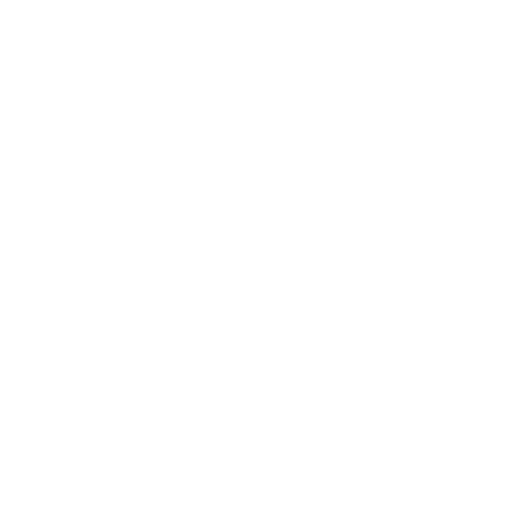
t = 0.00 s
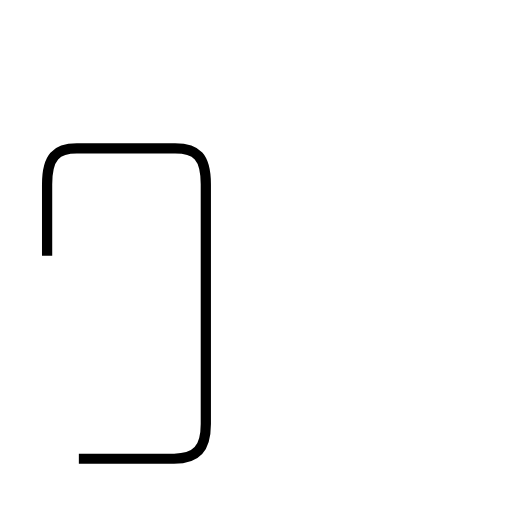
t = 1.96 s
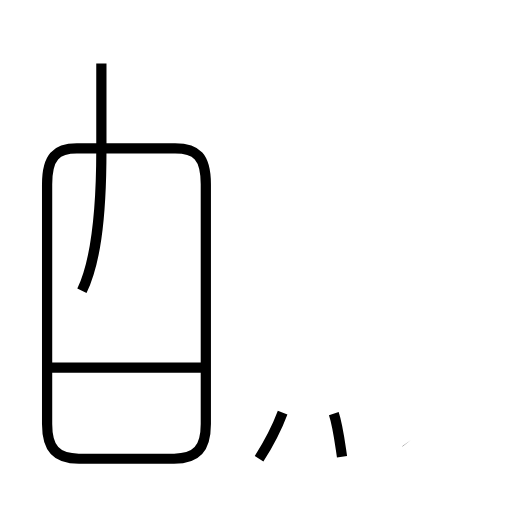
t = 4.01 s
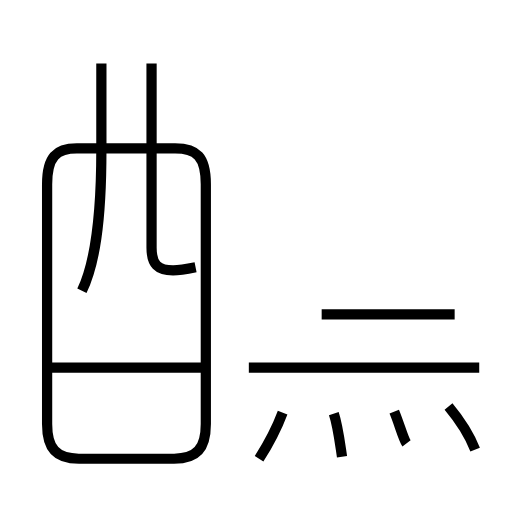
t = 6.04 s
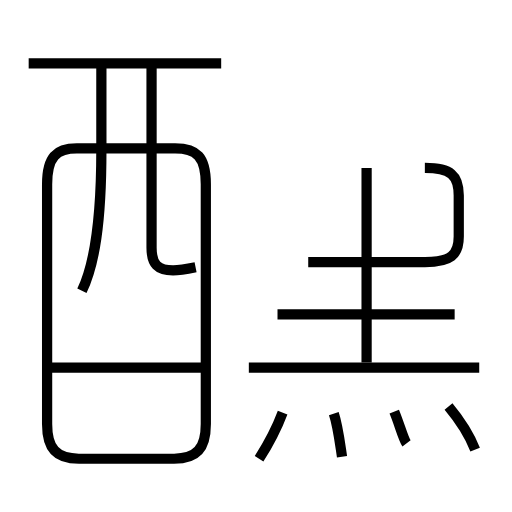
t = 8.06 s
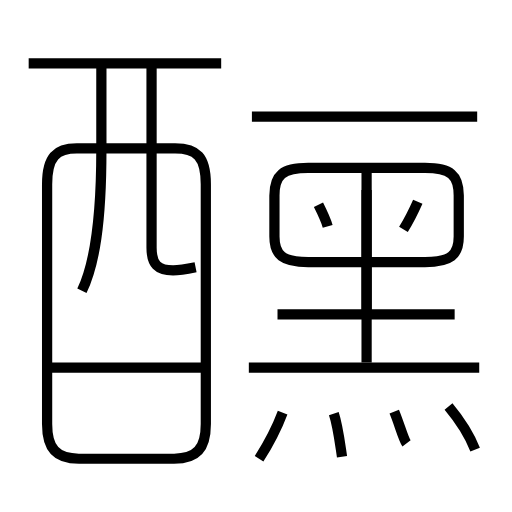
t = 10.00 s

The animated SVG that drew these frames (rendered in a browser with its animation timeline set to each time). Animation: 19 SMIL elements (animate=19); frames cover the first 10.00 s.

<?xml version='1.0' encoding='utf-8'?>
<svg viewBox="0.0 -6.0 50.0 50.0" version="1.1" xmlns="http://www.w3.org/2000/svg"><rect x="-1000" y="-1000" width="2000" height="2000" stroke="white" fill="white" /><g style="fill:none;stroke:#000000;stroke-width:1"><path d="M 7.7 0.8 L 17.0 0.8 C 19.2 0.8 20.1 -0.2 20.1 -2.6 L 20.1 -26.0 C 20.1 -28.7 19.2 -29.5 17.1 -29.5 L 7.5 -29.5 C 5.5 -29.5 4.6 -28.7 4.6 -26.0 L 4.6 -2.6 C 4.6 -0.2 5.5 0.8 7.7 0.8 Z " transform="translate(0.0 38.0)" stroke-dasharray="87.08065817276724" stroke-dashoffset="87.08065817276724"><animate attributeName="stroke-dashoffset" from="87.08065817276724" to="0" dur="2.612419745183017s" begin="0s" fill="freeze" /></path><path d="M 19.9 -8.1 L 5.0 -8.1 " transform="translate(0.0 38.0)" stroke-dasharray="14.899999999999999" stroke-dashoffset="14.899999999999999"><animate attributeName="stroke-dashoffset" from="14.899999999999999" to="0" dur="0.44699999999999995s" begin="2.612419745183017s" fill="freeze" /></path><path d="M 25.3 0.8 C 26.2 -0.6 27.0 -2.1 27.6 -3.7 " transform="translate(0.0 38.0)" stroke-dasharray="5.063262834620496" stroke-dashoffset="5.063262834620496"><animate attributeName="stroke-dashoffset" from="5.063262834620496" to="0" dur="0.15189788503861487s" begin="3.059419745183017s" fill="freeze" /></path><path d="M 8.0 -15.6 C 9.2 -18.1 9.9 -22.1 9.9 -29.4 L 9.9 -37.8 " transform="translate(0.0 38.0)" stroke-dasharray="22.430025149468584" stroke-dashoffset="22.430025149468584"><animate attributeName="stroke-dashoffset" from="22.430025149468584" to="0" dur="0.6729007544840575s" begin="3.211317630221632s" fill="freeze" /></path><path d="M 33.4 0.6 C 33.2 -0.7 33.0 -2.4 32.6 -3.6 " transform="translate(0.0 38.0)" stroke-dasharray="4.280589464667659" stroke-dashoffset="4.280589464667659"><animate attributeName="stroke-dashoffset" from="4.280589464667659" to="0" dur="0.12841768394002975s" begin="3.8842183847056893s" fill="freeze" /></path><path d="M 39.7 -0.7 C 39.4 -1.1 39.0 -2.6 38.5 -3.8 " transform="translate(0.0 38.0)" stroke-dasharray="3.3288591908136302" stroke-dashoffset="3.3288591908136302"><animate attributeName="stroke-dashoffset" from="3.3288591908136302" to="0" dur="0.0998657757244089s" begin="4.012636068645719s" fill="freeze" /></path><path d="M 46.8 -8.1 L 24.3 -8.1 " transform="translate(0.0 38.0)" stroke-dasharray="22.499999999999996" stroke-dashoffset="22.499999999999996"><animate attributeName="stroke-dashoffset" from="22.499999999999996" to="0" dur="0.6749999999999998s" begin="4.112501844370128s" fill="freeze" /></path><path d="M 46.4 -0.1 C 45.8 -1.6 44.8 -3.1 43.8 -4.3 " transform="translate(0.0 38.0)" stroke-dasharray="4.958906552342049" stroke-dashoffset="4.958906552342049"><animate attributeName="stroke-dashoffset" from="4.958906552342049" to="0" dur="0.14876719657026147s" begin="4.787501844370127s" fill="freeze" /></path><path d="M 19.1 -17.9 C 18.1 -17.7 17.4 -17.6 16.9 -17.6 C 15.4 -17.6 14.8 -18.2 14.8 -19.8 L 14.8 -37.8 " transform="translate(0.0 38.0)" stroke-dasharray="23.7705333880034" stroke-dashoffset="23.7705333880034"><animate attributeName="stroke-dashoffset" from="23.7705333880034" to="0" dur="0.713116001640102s" begin="4.936269040940389s" fill="freeze" /></path><path d="M 44.4 -13.3 L 27.1 -13.3 " transform="translate(0.0 38.0)" stroke-dasharray="17.299999999999997" stroke-dashoffset="17.299999999999997"><animate attributeName="stroke-dashoffset" from="17.299999999999997" to="0" dur="0.5189999999999999s" begin="5.649385042580491s" fill="freeze" /></path><path d="M 21.6 -37.8 L 2.8 -37.8 " transform="translate(0.0 38.0)" stroke-dasharray="18.8" stroke-dashoffset="18.8"><animate attributeName="stroke-dashoffset" from="18.8" to="0" dur="0.564s" begin="6.168385042580491s" fill="freeze" /></path><path d="M 35.8 -8.6 L 35.8 -27.6 " transform="translate(0.0 38.0)" stroke-dasharray="19.0" stroke-dashoffset="19.0"><animate attributeName="stroke-dashoffset" from="19.0" to="0" dur="0.57s" begin="6.732385042580491s" fill="freeze" /></path><path d="M 30.1 -18.4 L 41.5 -18.4 C 44.0 -18.4 44.8 -19.1 44.8 -20.9 L 44.8 -24.9 C 44.8 -26.9 44.0 -27.6 41.5 -27.6 L 30.1 -27.6 C 27.6 -27.6 26.8 -26.9 26.8 -24.9 L 26.8 -20.9 C 26.8 -19.1 27.6 -18.4 30.1 -18.4 Z " transform="translate(0.0 38.0)" stroke-dasharray="50.4514708031554" stroke-dashoffset="50.4514708031554"><animate attributeName="stroke-dashoffset" from="50.4514708031554" to="0" dur="1.513544124094662s" begin="7.302385042580491s" fill="freeze" /></path><path d="M 32.0 -21.9 C 31.8 -22.6 31.4 -23.4 31.1 -24.0 " transform="translate(0.0 38.0)" stroke-dasharray="2.2879071192782208" stroke-dashoffset="2.2879071192782208"><animate attributeName="stroke-dashoffset" from="2.2879071192782208" to="0" dur="0.06863721357834662s" begin="8.815929166675154s" fill="freeze" /></path><path d="M 39.4 -21.6 C 39.9 -22.4 40.4 -23.4 40.8 -24.3 " transform="translate(0.0 38.0)" stroke-dasharray="3.0436941726844426" stroke-dashoffset="3.0436941726844426"><animate attributeName="stroke-dashoffset" from="3.0436941726844426" to="0" dur="0.09131082518053328s" begin="8.884566380253501s" fill="freeze" /></path><path d="M 46.6 -32.6 L 24.6 -32.6 " transform="translate(0.0 38.0)" stroke-dasharray="22.0" stroke-dashoffset="22.0"><animate attributeName="stroke-dashoffset" from="22.0" to="0" dur="0.6599999999999999s" begin="8.975877205434035s" fill="freeze" /></path><path d="M 35.8 -13.3 L 35.8 -37.8 " transform="translate(0.0 38.0)" stroke-dasharray="24.499999999999996" stroke-dashoffset="24.499999999999996"><animate attributeName="stroke-dashoffset" from="24.499999999999996" to="0" dur="0.7349999999999999s" begin="9.635877205434035s" fill="freeze" /></path><path d="M 27.2 -37.6 C 32.1 -37.8 38.1 -38.4 43.5 -39.5 " transform="translate(0.0 38.0)" stroke-dasharray="16.42673765462261" stroke-dashoffset="16.42673765462261"><animate attributeName="stroke-dashoffset" from="16.42673765462261" to="0" dur="0.49280212963867825s" begin="10.370877205434034s" fill="freeze" /></path><path d="M 36.0 -28.1 L 36.0 -32.0" transform="translate(0.0 38.0)" stroke-dasharray="3.8999999999999986" stroke-dashoffset="3.8999999999999986"><animate attributeName="stroke-dashoffset" from="3.8999999999999986" to="0" dur="0.11699999999999995s" begin="10.863679335072712s" fill="freeze" /></path></g></svg>
